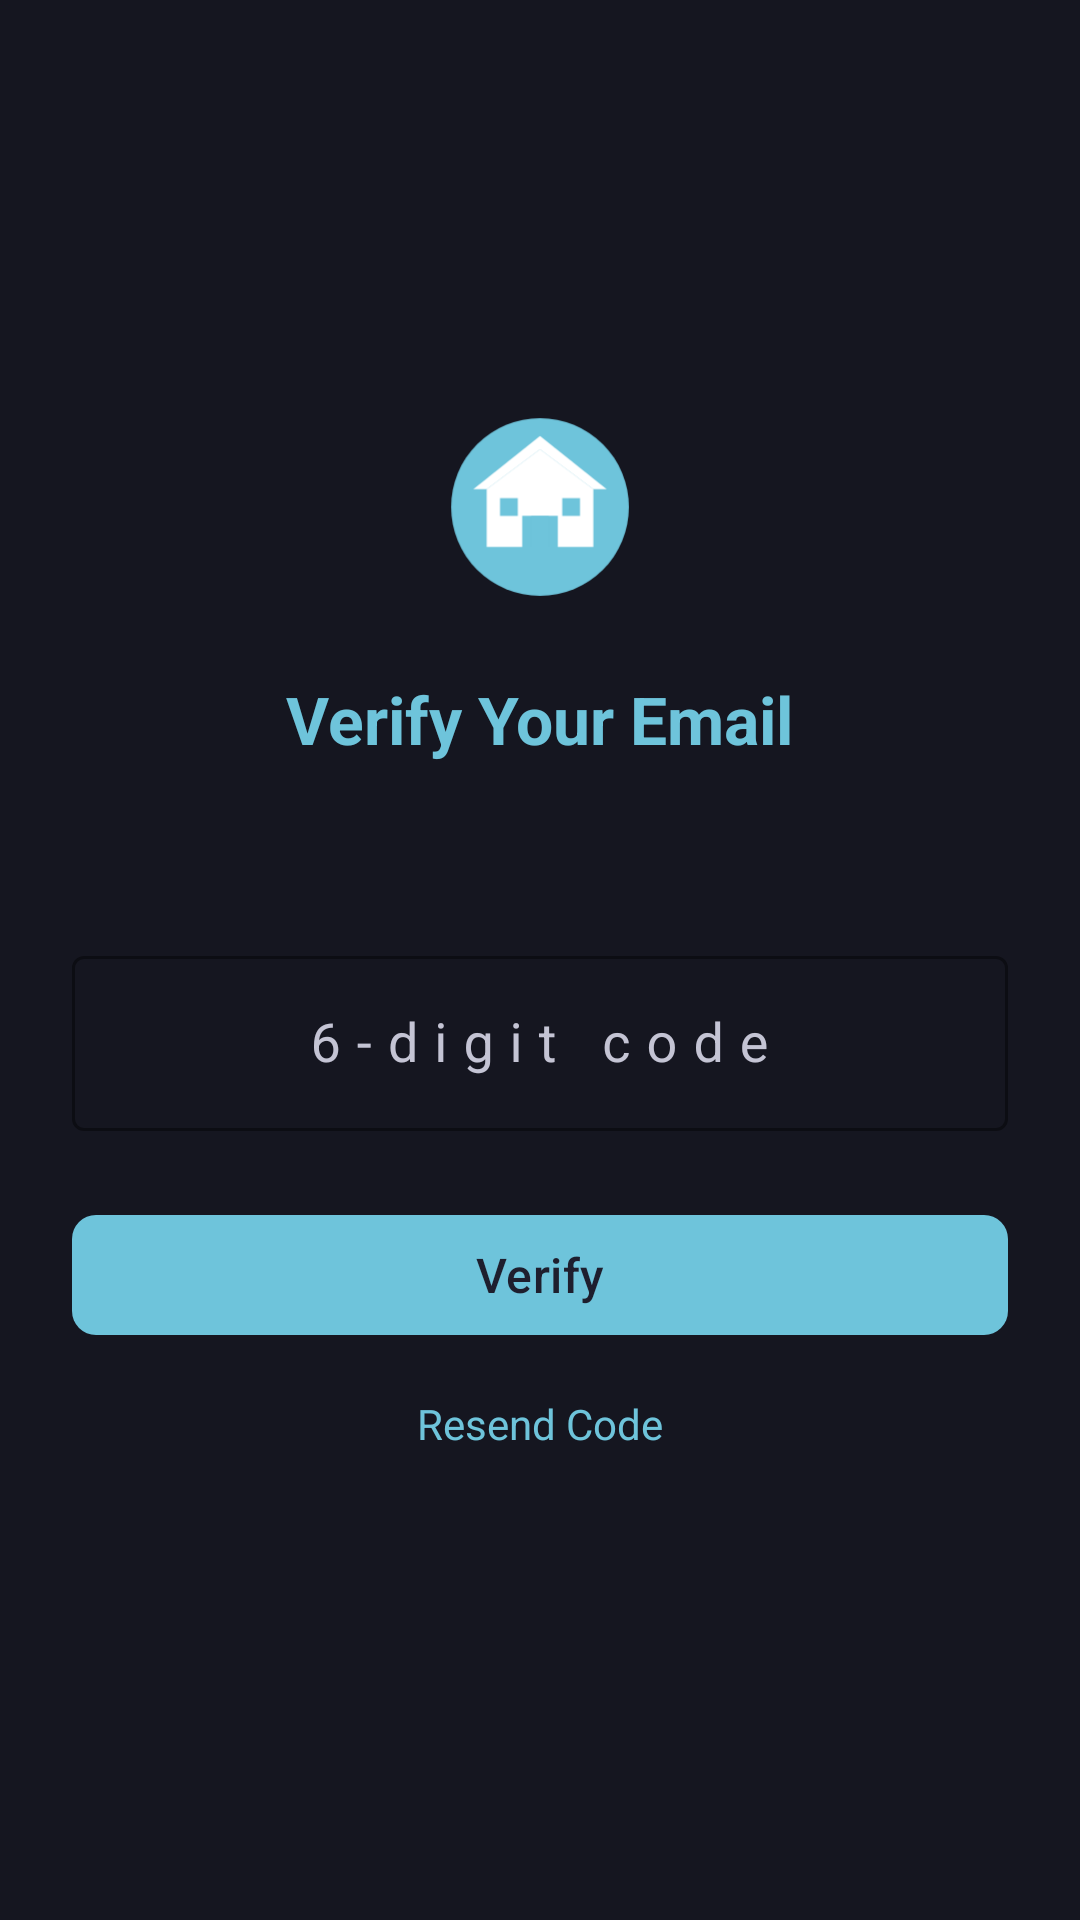

Produce the Android XML layout that renders to this screen, including the resource entries it uses.
<!-- AndroidManifest.xml: application theme Theme.StudentHousing -->
<!-- res/layout/fragment_verify_email.xml -->
<?xml version="1.0" encoding="utf-8"?>
<androidx.constraintlayout.widget.ConstraintLayout xmlns:android="http://schemas.android.com/apk/res/android"
    xmlns:app="http://schemas.android.com/apk/res-auto"
    android:layout_width="match_parent"
    android:layout_height="match_parent"
    android:background="?android:attr/colorBackground"
    android:padding="@dimen/spacing_xl">

    <ImageView
        android:id="@+id/verifyIcon"
        android:layout_width="@dimen/login_icon_size"
        android:layout_height="@dimen/login_icon_size"
        android:contentDescription="@string/verify_email"
        android:src="@drawable/ic_launcher"
        app:layout_constraintBottom_toTopOf="@id/verifyHeading"
        app:layout_constraintEnd_toEndOf="parent"
        app:layout_constraintStart_toStartOf="parent"
        app:layout_constraintTop_toTopOf="parent"
        app:layout_constraintVertical_chainStyle="packed" />

    <TextView
        android:id="@+id/verifyHeading"
        android:layout_width="wrap_content"
        android:layout_height="wrap_content"
        android:layout_marginTop="@dimen/spacing_lg"
        android:text="@string/verify_email"
        android:textColor="@color/primary"
        android:textSize="@dimen/text_title_large"
        android:textStyle="bold"
        app:layout_constraintBottom_toTopOf="@id/verifySubtitle"
        app:layout_constraintEnd_toEndOf="parent"
        app:layout_constraintStart_toStartOf="parent"
        app:layout_constraintTop_toBottomOf="@id/verifyIcon" />

    <TextView
        android:id="@+id/verifySubtitle"
        android:layout_width="0dp"
        android:layout_height="wrap_content"
        android:layout_marginTop="@dimen/spacing_sm"
        android:gravity="center"
        android:textColor="@color/text_secondary"
        android:textSize="@dimen/text_body"
        app:layout_constraintBottom_toTopOf="@id/codeLayout"
        app:layout_constraintEnd_toEndOf="parent"
        app:layout_constraintStart_toStartOf="parent"
        app:layout_constraintTop_toBottomOf="@id/verifyHeading" />

    <com.google.android.material.textfield.TextInputLayout
        android:id="@+id/codeLayout"
        style="@style/Widget.Material3.TextInputLayout.OutlinedBox"
        android:layout_width="0dp"
        android:layout_height="wrap_content"
        android:layout_marginTop="@dimen/spacing_xxl"
        app:boxStrokeColor="@color/primary"
        app:hintTextColor="@color/primary"
        app:layout_constraintBottom_toTopOf="@id/verifyButton"
        app:layout_constraintEnd_toEndOf="parent"
        app:layout_constraintStart_toStartOf="parent"
        app:layout_constraintTop_toBottomOf="@id/verifySubtitle">

        <com.google.android.material.textfield.TextInputEditText
            android:id="@+id/codeInput"
            android:layout_width="match_parent"
            android:layout_height="wrap_content"
            android:gravity="center"
            android:hint="@string/verification_code"
            android:inputType="number"
            android:letterSpacing="0.3"
            android:maxLength="6"
            android:textColor="@color/text_primary"
            android:textSize="@dimen/text_title_medium" />
    </com.google.android.material.textfield.TextInputLayout>

    <com.google.android.material.button.MaterialButton
        android:id="@+id/verifyButton"
        android:layout_width="0dp"
        android:layout_height="@dimen/button_height"
        android:layout_marginTop="@dimen/spacing_xl"
        android:text="@string/verify"
        android:textSize="@dimen/text_price"
        app:backgroundTint="@color/primary"
        app:cornerRadius="@dimen/button_corner_radius"
        app:layout_constraintBottom_toTopOf="@id/resendText"
        app:layout_constraintEnd_toEndOf="parent"
        app:layout_constraintStart_toStartOf="parent"
        app:layout_constraintTop_toBottomOf="@id/codeLayout" />

    <TextView
        android:id="@+id/resendText"
        android:layout_width="wrap_content"
        android:layout_height="wrap_content"
        android:layout_marginTop="@dimen/spacing_lg"
        android:text="@string/resend_code"
        android:textColor="@color/primary"
        android:textSize="@dimen/text_body"
        app:layout_constraintBottom_toTopOf="@id/verifyProgress"
        app:layout_constraintEnd_toEndOf="parent"
        app:layout_constraintStart_toStartOf="parent"
        app:layout_constraintTop_toBottomOf="@id/verifyButton" />

    <ProgressBar
        android:id="@+id/verifyProgress"
        android:layout_width="wrap_content"
        android:layout_height="wrap_content"
        android:layout_marginTop="@dimen/spacing_md"
        android:indeterminateTint="@color/primary"
        android:visibility="gone"
        app:layout_constraintEnd_toEndOf="parent"
        app:layout_constraintStart_toStartOf="parent"
        app:layout_constraintTop_toBottomOf="@id/resendText"
        app:layout_constraintBottom_toTopOf="@id/verifyErrorText" />

    <TextView
        android:id="@+id/verifyErrorText"
        android:layout_width="0dp"
        android:layout_height="wrap_content"
        android:layout_marginTop="@dimen/spacing_sm"
        android:gravity="center"
        android:textColor="@color/error"
        android:textSize="@dimen/text_body"
        app:layout_constraintBottom_toBottomOf="parent"
        app:layout_constraintEnd_toEndOf="parent"
        app:layout_constraintStart_toStartOf="parent"
        app:layout_constraintTop_toBottomOf="@id/verifyProgress" />

</androidx.constraintlayout.widget.ConstraintLayout>
<!-- resources referenced by this layout -->
<resources>
  <color name="error">#FFE87C7C</color>
  <color name="primary">#FF6EC4DB</color>
  <color name="text_primary">#FFF5F5F7</color>
  <color name="text_secondary">#FFC4C4D4</color>
  <dimen name="button_corner_radius">8dp</dimen>
  <dimen name="button_height">48dp</dimen>
  <dimen name="login_icon_size">80dp</dimen>
  <dimen name="spacing_lg">16dp</dimen>
  <dimen name="spacing_md">12dp</dimen>
  <dimen name="spacing_sm">8dp</dimen>
  <dimen name="spacing_xl">24dp</dimen>
  <dimen name="spacing_xxl">32dp</dimen>
  <dimen name="text_body">14sp</dimen>
  <dimen name="text_price">16sp</dimen>
  <dimen name="text_title_large">22sp</dimen>
  <dimen name="text_title_medium">18sp</dimen>
  <!-- drawable ic_launcher (drawable) -->
  <vector xmlns:android="http://schemas.android.com/apk/res/android"
      android:width="108dp"
      android:height="108dp"
      android:viewportWidth="108"
      android:viewportHeight="108">
  
      
      <path
          android:fillColor="#6EC4DB"
          android:pathData="M54,54m-40,0a40,40 0,1 1,80 0a40,40 0,1 1,-80 0" />
  
      
      <path
          android:fillColor="#FFFFFF"
          android:pathData="M54,28L30,46V72H46V58H62V72H78V46Z" />
  
      
      <path
          android:fillColor="#FFFFFF"
          android:pathData="M54,22L24,46H30L54,28L78,46H84Z" />
  
      
      <path
          android:fillColor="#6EC4DB"
          android:pathData="M50,58h8v14h-8z" />
  
      
      <path
          android:fillColor="#6EC4DB"
          android:pathData="M36,50h8v8h-8z" />
  
      
      <path
          android:fillColor="#6EC4DB"
          android:pathData="M64,50h8v8h-8z" />
  
  </vector>
  <string name="resend_code">Resend Code</string>
  <string name="verification_code">6-digit code</string>
  <string name="verify">Verify</string>
  <string name="verify_email">Verify Your Email</string>
  <style name="Theme.StudentHousing" parent="Theme.Material3.Dark.NoActionBar">
          <item name="colorPrimary">@color/primary</item>
          <item name="colorOnPrimary">@color/on_primary</item>
          <item name="colorPrimaryContainer">@color/primary_dark</item>
          <item name="colorSecondary">@color/secondary</item>
          <item name="colorOnSecondary">@color/on_secondary</item>
          <item name="colorTertiary">@color/tertiary</item>
          <item name="colorOnTertiary">@color/on_tertiary</item>
          <item name="colorSurface">@color/surface_dark</item>
          <item name="colorOnSurface">@color/text_primary</item>
          <item name="colorSurfaceVariant">@color/surface_variant</item>
          <item name="colorOnSurfaceVariant">@color/text_secondary</item>
          <item name="android:colorBackground">@color/background_dark</item>
          <item name="colorOnBackground">@color/text_primary</item>
          <item name="colorError">@color/error</item>
          <item name="colorOnError">@color/on_error</item>
          <item name="android:statusBarColor" tools:targetApi="l">@color/background_dark</item>
          <item name="android:navigationBarColor">@color/background_dark</item>
      </style>
  <color name="on_primary">#FF1E1F2E</color>
  <color name="primary_dark">#FF4A9BB8</color>
  <color name="secondary">#FF9B8FB8</color>
  <color name="on_secondary">#FF1E1F2E</color>
  <color name="tertiary">#FFE8A87C</color>
  <color name="on_tertiary">#FF1E1F2E</color>
  <color name="surface_dark">#FF1E1F2E</color>
  <color name="surface_variant">#FF2A2B3D</color>
  <color name="background_dark">#FF151620</color>
  <color name="on_error">#FF1E1F2E</color>
</resources>
